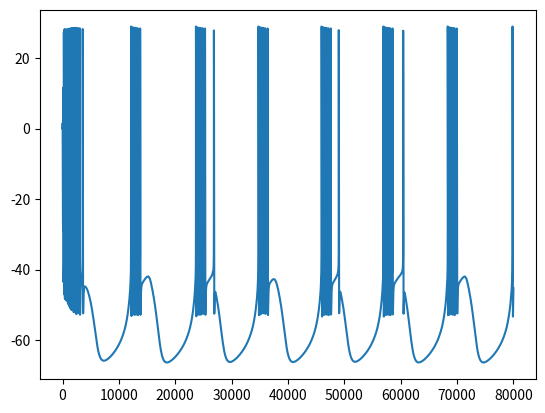
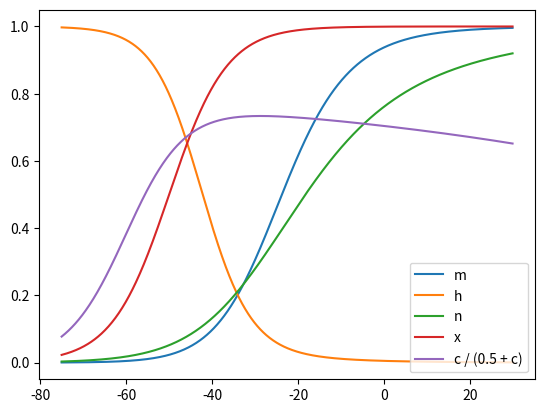
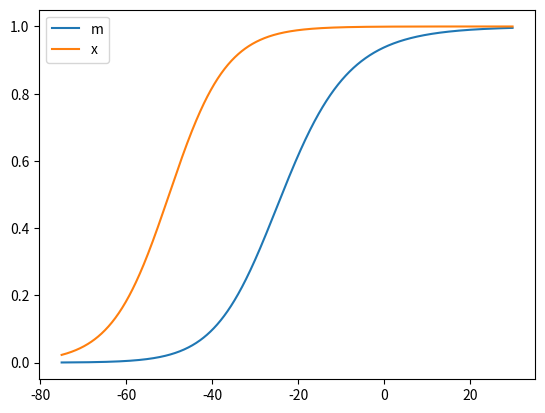
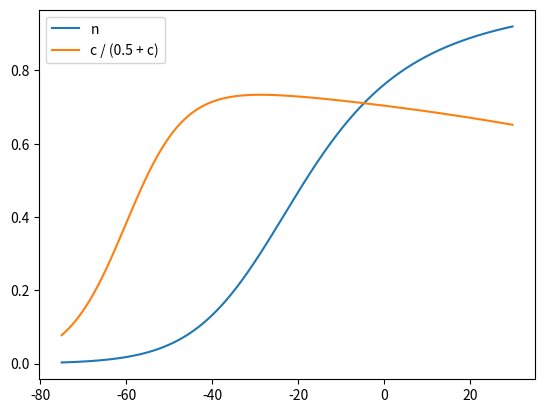
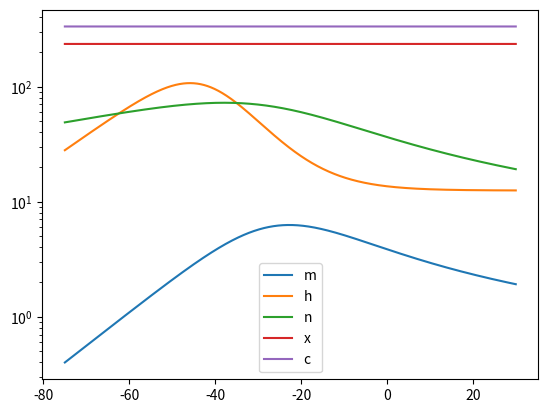
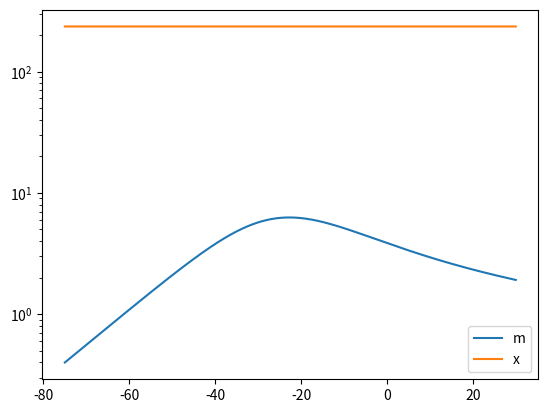
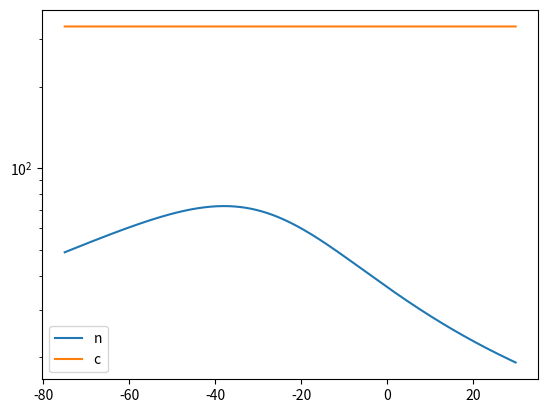

The matplotlib source for these figures, in order: (Note: this script raises an exception after producing the figures.)
# Aplysia R-15 neuronal model
import matplotlib.pyplot as plt
import numpy as np
np.seterr(all="ignore")
from scipy.integrate import solve_ivp

# Alpha activation function for variable x
def alphafun(V, x):
    if (x == 'm'):
        V = np.asarray(V)
        y = np.zeros(V.shape)
        y[V != 50] = 0.1 * (50 - V) / (np.exp((50 - V)/10) - 1)
        y[V == 50] = 1
        
    if (x == 'h'):
        y = 0.07 * np.exp((25-V)/20)
    
    if (x == 'n'):
        V = np.asarray(V)
        y = np.zeros(V.shape)
        y[V != 55] = 0.01 * (55 - V) / (np.exp((55 - V)/10) - 1)
        y[V == 55] = 0.1
            
    return y

# Beta activation function for variable x
def betafun(V, x):
    if (x == 'm'):
        y = 4 * np.exp((25-V)/18)

    if (x == 'h'):
        y = 1 / (np.exp((55-V)/10) + 1)

    if (x == 'n'):
        y = 0.125 * np.exp((45-V)/80)
    
    return y

# x_inf(V) function for variable 'x'
def x_inf(V, x):
    # Define constants for gating variable 'x'
    A = 0.15
    B = -50

    # Shifted voltage constants
    C1 = 127 / 105
    C2 = 8265 / 105
    
    # Constant for Ca dynamics
    Kc = 0.0085
    
    if (x == 'x'):
        y = 1 / (np.exp(A * (B - V)) + 1)
    elif(x == 'c'):
        c = (Kc / (np.exp(A * (B - V)) + 1)) * (Eca - V)
        y = c / (0.5 + c)
    else:
        V = C1*V + C2
        y = alphafun(V,x) / (alphafun(V,x) + betafun(V,x))
    
    return y

# tau(V) function for variable 'x'
def tau(V, x):  
    # Shifted voltage constants
    C1 = 127 / 105
    C2 = 8265 / 105
    
    V = np.asarray(V)
    
    if (x == 'x'):
        y = np.ones(V.shape) * 235
    elif (x == 'c'):
        y = np.ones(V.shape) * 1 / 0.003
    else:
        # If x == 'n' or x == 'h'
        V = C1*V + C2
        y = 12.5 / (alphafun(V,x) + betafun(V,x)) # includes *1/lambda = 12.5
    
    return y

# Calcium dynamics constants
rho = 0.0003
Kc = 0.0085

# Maximum conductances in mmho/ cm^2
gna = 4
gk = 0.3
gca = 0.004
gkca = 0.03
gl = 0.003

# Nernst potentials in mV
# Note: resting potential != 0mV, not normalized as in Hodgkin-Huxley
Ena = 30
Ek = -75
Eca = 140
El = -40

# Constant current stimulus (in uA / cm^2)
I0 = 0

def Iapp(t):
    return I0

# Length of simulation (in ms)
T = 80*1000
t = (0, T)

# Initial state x = [V0, h0, n0, x0, c0]
y0 = np.array([0, 0, 0, 0, 0])

# Dynamics of the model
def ode(t, y):
    V, h, n, x, c = y
    I = Iapp(t)
    
    dV = -gna * x_inf(V,'m')**3 * h * (V - Ena) - gca * x * (V - Eca) - (gk*n**4 + gkca * c / (0.5 + c)) * (V - Ek) -gl * (V - El) + I
    dh = (x_inf(V,'h') - h) / tau(V,'h')
    dn = (x_inf(V,'n') - n) / tau(V,'n')
    dx = (x_inf(V,'x') - x) / tau(V,'x')
    dc = rho * (Kc*x*(Eca - V) - c)
    
    dy = np.asarray([dV, dh, dn, dx, dc])
    
    return dy

# Simulate the model
sol = solve_ivp(ode, t, y0)

plt.figure()
plt.plot(sol.t, sol.y[0])
plt.show()

V = np.arange(Ek, Ena, 0.1)

plt.figure()
plt.plot(V, x_inf(V, 'm'), label='m')
plt.plot(V, x_inf(V, 'h'), label='h')
plt.plot(V, x_inf(V, 'n'), label='n')
plt.plot(V, x_inf(V, 'x'), label='x')
plt.plot(V, x_inf(V, 'c'), label='c / (0.5 + c)')

plt.legend(loc = 'lower right')
plt.show()

plt.figure()
plt.plot(V, x_inf(V, 'm'), label='m')
plt.plot(V, x_inf(V, 'x'), label='x')
plt.legend()

plt.figure()
plt.plot(V, x_inf(V, 'n'), label='n')
plt.plot(V, x_inf(V, 'c'), label='c / (0.5 + c)')
plt.legend()

plt.show()

V = np.arange(Ek, Ena, 0.1)

plt.figure()
plt.semilogy(V, tau(V, 'm'), label='m')
plt.semilogy(V, tau(V, 'h'), label='h')
plt.semilogy(V, tau(V, 'n'), label='n')
plt.semilogy(V, tau(V, 'x'), label='x')
plt.semilogy(V, tau(V, 'c'), label='c')

plt.legend()
plt.show()

plt.figure()
plt.semilogy(V, tau(V, 'm'), label='m')
plt.semilogy(V, tau(V, 'x'), label='x')
plt.legend()

plt.figure()
plt.semilogy(V, tau(V, 'n'), label='n')
plt.semilogy(V, tau(V, 'c'), label='c')
plt.legend()

plt.show()

import matplotlib.pyplot as plt
from cb_models import HHModel, NeuroDynModel, ShortCircuit

# **Ignore overflow warnings**
import numpy as np
d = np.seterr(all="ignore")

neuron1 = HHModel()
neuron2 = HHModel()

neuron_connection = ShortCircuit([neuron1, neuron2])

T = 200
t = (0, T)

I0 = 8
iapp1 = lambda t: I0
iapp2 = lambda t: 2*I0

x01 = [0,0,0,0]
x02 = x01 + [0,0,0]

sol1 = neuron1.simulate(t, x01, iapp1)
sol2 = neuron_connection.simulate(t, x02, iapp2)

plt.figure()
plt.plot(sol1.t, sol1.y[0])
plt.plot(sol2.t, sol2.y[0])
plt.show()

# Set h = 1
V = np.arange(neuron1.Ek, neuron1.Ena, 0.1)

neuron2.h.bA = 0

plt.figure()
plt.title("$h_{\infty}(V)$")
plt.plot(V, neuron2.h.inf(V))
plt.show()

# Shift m and n for neuron 2
vshift = 20

# Shift m
neuron2.m.aVh = neuron1.m.aVh - vshift
neuron2.m.bVh = neuron1.m.bVh - vshift

# Shift n
neuron2.n.aVh = neuron1.n.aVh - vshift
neuron2.n.bVh = neuron1.n.bVh - vshift

plt.figure()
plt.plot(V, neuron1.m.inf(V), label = 'm1')
plt.plot(V, neuron2.m.inf(V), label = 'm2')
plt.legend()
plt.show()

plt.figure()
plt.plot(V, neuron1.n.inf(V), label = 'n1')
plt.plot(V, neuron2.n.inf(V), label = 'n2')
plt.legend()
plt.show()

# Scaling the time constants for m and n in neuron 2
t_scale1 = 15
t_scale2 = 30

# Scale the timescale for neuron 2 m variable
neuron2.m.aA = neuron1.m.aA / t_scale1
neuron2.m.bA = neuron1.m.bA / t_scale1

# Scale the timescale for neuron 2 n variable
neuron2.n.aA = neuron1.n.aA / t_scale2
neuron2.n.bA = neuron1.n.bA / t_scale2

plt.figure()
plt.semilogy(V, neuron1.m.tau(V), label = 'm1')
plt.semilogy(V, neuron2.m.tau(V), label = 'm2')
plt.legend()
plt.show()

plt.figure()
plt.semilogy(V, neuron1.n.tau(V), label = 'n1')
plt.semilogy(V, neuron2.n.tau(V), label = 'n2')
plt.legend()
plt.show()

# Turn off leak current for neuron 2 
neuron2.gl = 0

# Set reversal potential for neuron 2 sodium to calcium reversal
neuron2.Ena = 200

# Change maximal conductances of sodium and potassium for neuron 2
neuron2.gna = 1
neuron2.gk = 3

# Simulate HH short-circuit

T = 2000
t = (0, T)

I0 = -5
iapp = lambda t: I0

x0 = [0,0,0,0,0,0,0]

sol = neuron_connection.simulate(t, x0, iapp)

plt.figure()
plt.plot(sol.t, sol.y[0])
plt.show()

# Post-inhibitory rebound

def pulse(t, t_start, t_length, mag):
    I = (t>=t_start)*mag - (t>=(t_start+t_length))*mag
    return I

T = 3000
t = (0, T)

I0 = -6
pulse_mag = 2

def Iapp(t):
    t_start = T / 2
    t_length = T / 5
    return I0 - pulse(t, t_start, t_length, pulse_mag)

x0 = [0,0,0,0,0,0,0]

sol = neuron_connection.simulate(t, x0, Iapp)

plt.figure()
plt.plot(sol.t, sol.y[0])
plt.show()

